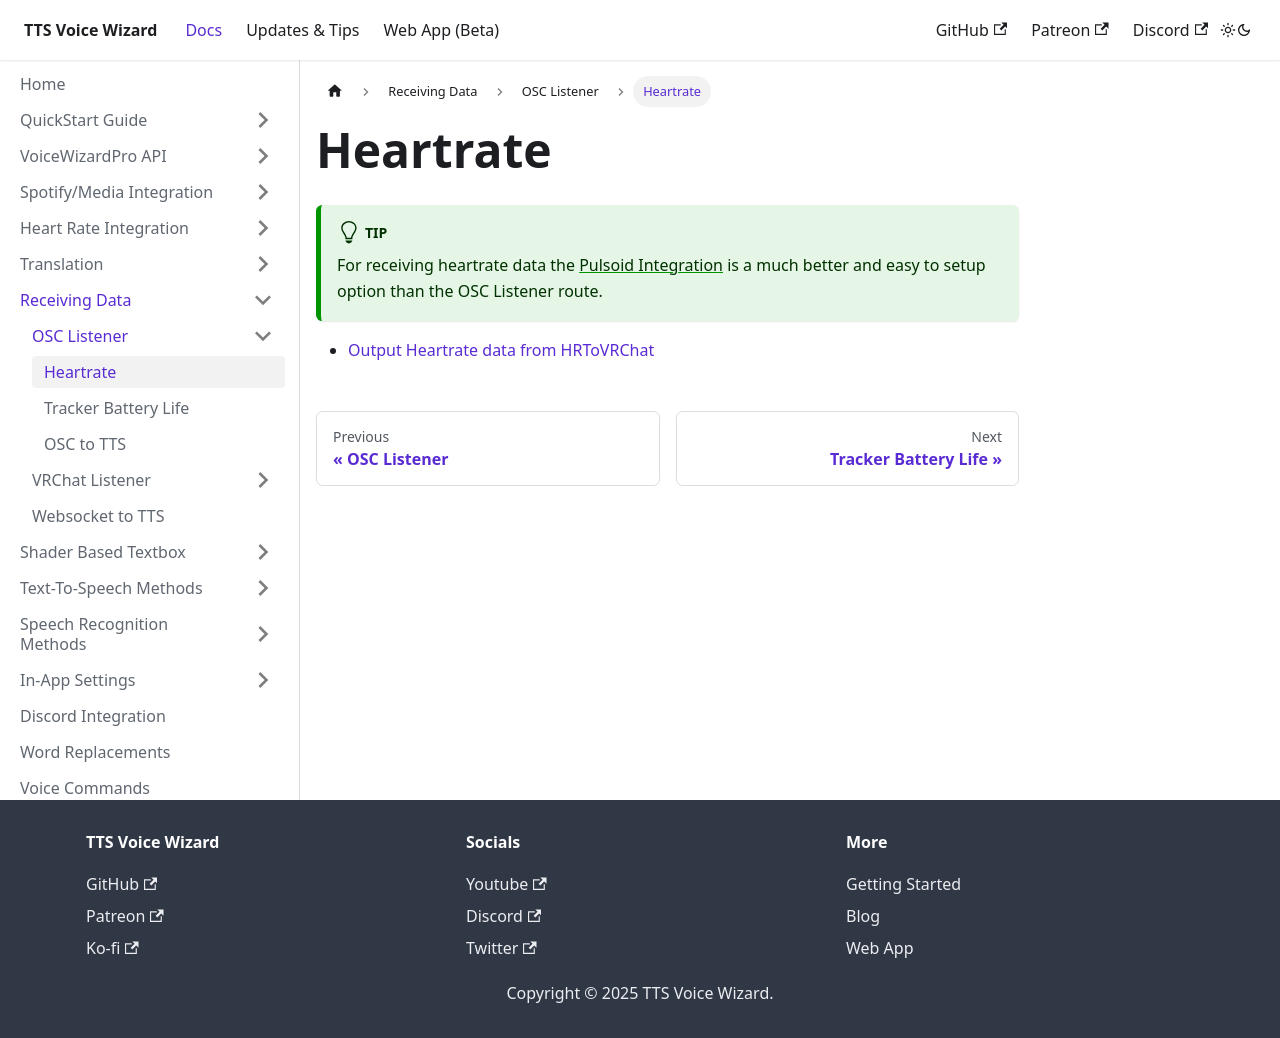

repository: VRCWizard/TTS-Voice-Wizard-Docs · page: docs/ReceivingData/OSCListener/Heartrate.html · generator: docusaurus

---
sidebar_position: 1
---
# Heartrate

:::tip
For receiving heartrate data the [Pulsoid Integration](/docs/HeartRate/HeartrateWithPulsoid) is a much better and easy to setup option than the OSC Listener route.
:::

- [Output Heartrate data from HRToVRChat](/docs/HeartRate/HRTOVRChat)
